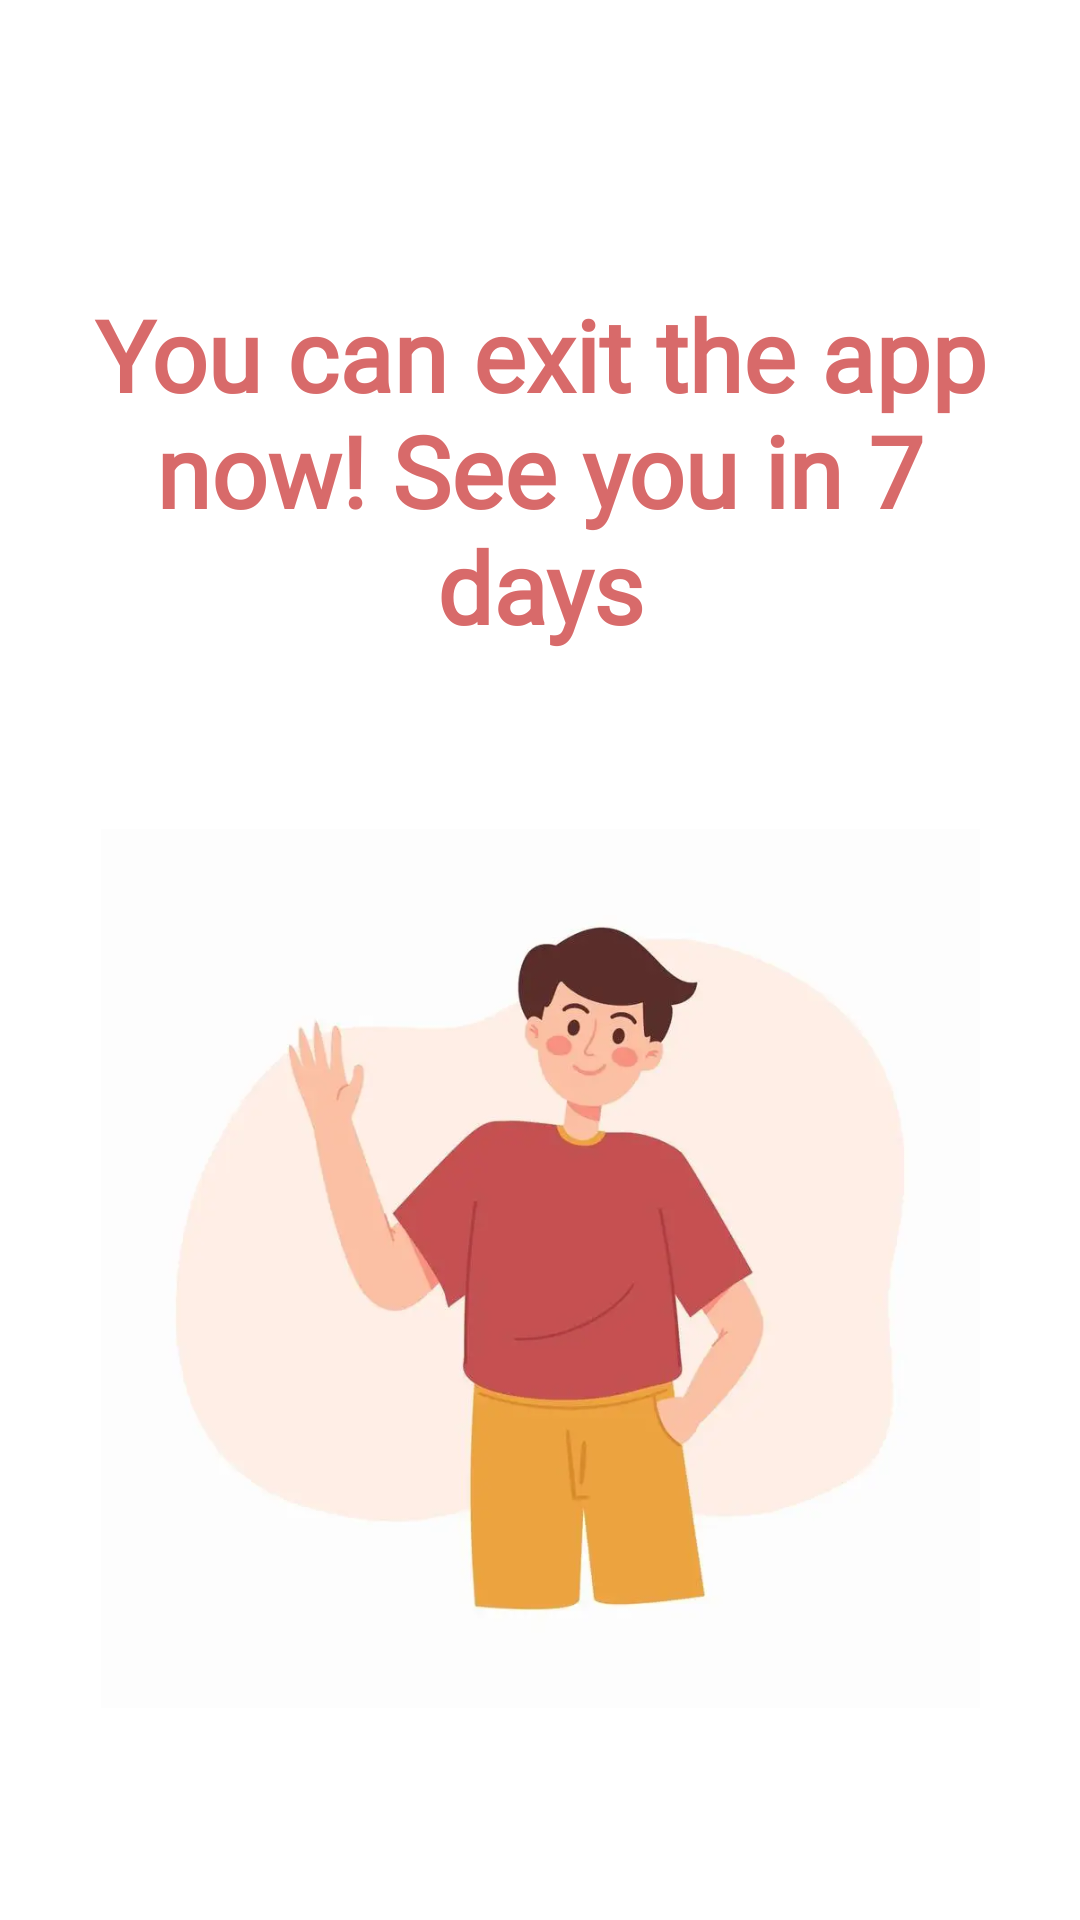

The Android layout XML behind this screen, and the referenced resources:
<!-- AndroidManifest.xml: application theme Theme.FeedTrail -->
<!-- res/layout/startedsuccessfully.xml -->
<?xml version="1.0" encoding="utf-8"?>
<RelativeLayout xmlns:android="http://schemas.android.com/apk/res/android"
    android:layout_width="match_parent"
    android:layout_height="match_parent"
    android:background="#FFFFFF"
    android:padding="16dp">

    
    <TextView
        android:id="@+id/app_logo"
        android:layout_width="wrap_content"
        android:layout_height="wrap_content"
        android:text="lemondrop"
        android:textColor="#FF0000"
        android:textSize="24sp"
        android:fontFamily="sans-serif-medium"
        android:layout_marginTop="24dp"
        android:layout_centerHorizontal="true"
        android:visibility="gone"
        />

    
    <TextView
        android:id="@+id/welcome_text"
        android:layout_width="wrap_content"
        android:layout_height="wrap_content"
        android:layout_below="@id/app_logo"
        android:layout_centerHorizontal="true"
        android:layout_marginTop="80dp"
        android:fontFamily="@font/roboto_regular"
        android:text="You can exit the app now! See you in 7 days"
        android:textColor="#D86A6A"
        android:textSize="33sp"
        android:textStyle="bold"
        android:gravity="center"
        />



    

    <ImageView
        android:id="@+id/lemon_image"
        android:layout_width="395dp"
        android:layout_height="293dp"
        android:layout_below="@id/welcome_text"
        android:layout_marginTop="59dp"
        android:src="@drawable/manwaving" />




    

    


</RelativeLayout>
<!-- resources referenced by this layout -->
<resources>
  <!-- drawable manwaving: webp bitmap (drawable-v24, 9702 bytes) -->
  <style name="Theme.FeedTrail" parent="Theme.MaterialComponents.DayNight.DarkActionBar">
          <item name="android:forceDarkAllowed" tools:targetApi="31">false</item>
          <item name="android:windowBackground">#FFFFFF</item>
          <item name="backgroundColor">#FFFFFF</item>
          <item name="colorSurface">#FFFFFF</item>
          
          <item name="colorPrimary">#FF0000</item>
  
          <item name="colorOnPrimary">@color/white</item>
          
          <item name="colorSecondary">#FF0000</item>
  
          <item name="colorOnSecondary">@color/white</item>
          
          
          <item name="actionBarStyle">@style/MyCustomActionBar</item>
  
      </style>
  <color name="white">#FFFFFFFF</color>
  <style name="MyCustomActionBar" parent="Widget.AppCompat.ActionBar.Solid">
          <item name="background">@color/white</item> 
          <item name="titleTextStyle">@style/MyCustomActionBarTitleText</item>
      </style>
  <style name="MyCustomActionBarTitleText" parent="TextAppearance.AppCompat.Widget.ActionBar.Title">
          <item name="android:textColor">@color/white</item> 
      </style>
</resources>
